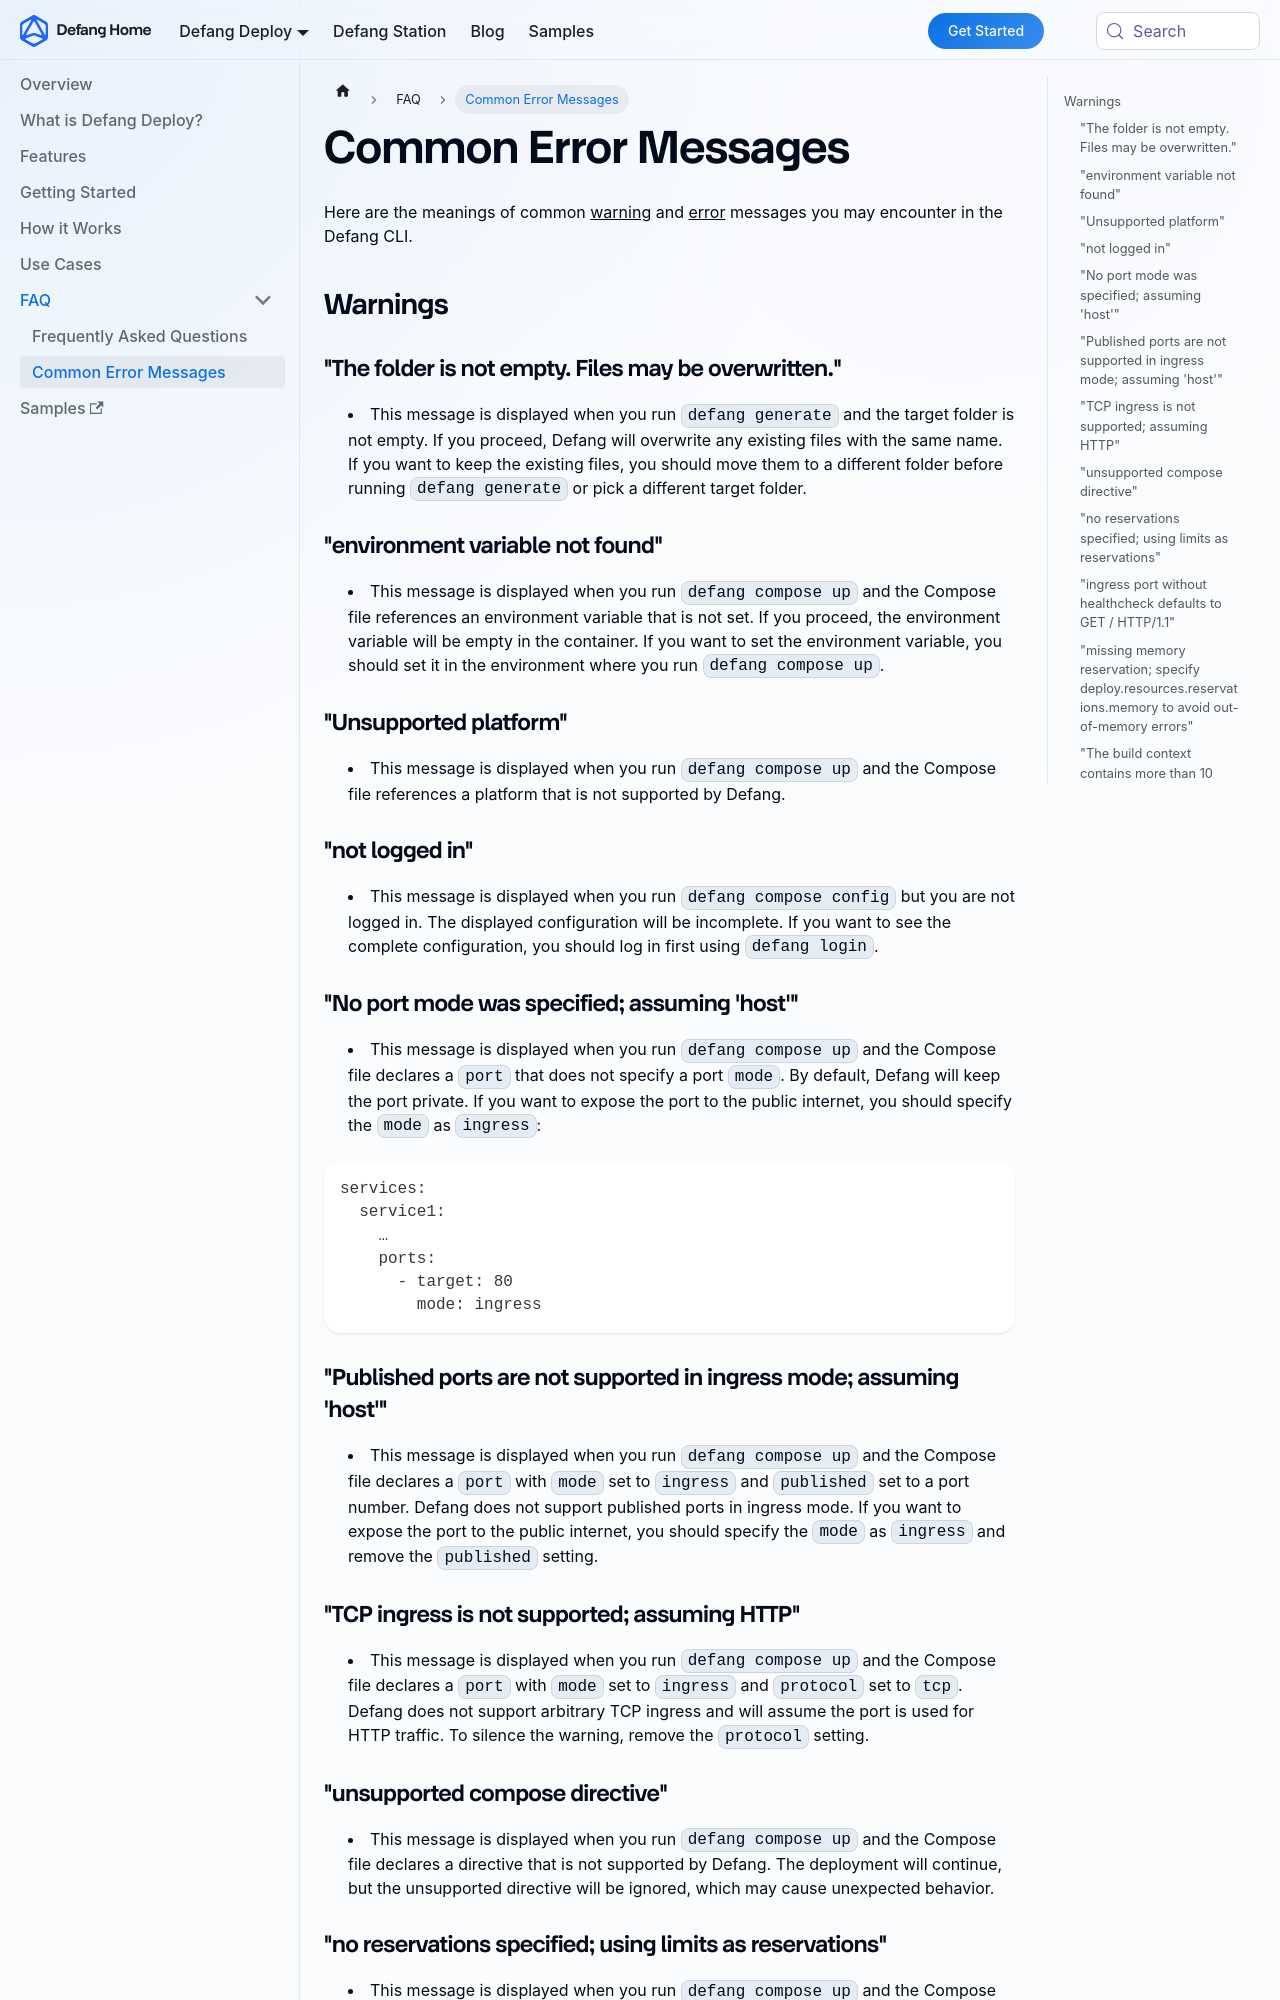

repository: DefangLabs/defang-docs · page: docs/intro/faq/warnings-errors.html · generator: docusaurus

---
sidebar_position: 700
title: Common Error Messages
description: Common warnings and error messages, and their meanings.
---

Here are the meanings of common [warning](#warnings) and [error](#errors) messages you may encounter in the Defang CLI.

## Warnings

### "The folder is not empty. Files may be overwritten."
- This message is displayed when you run `defang generate` and the target folder is not empty. If you proceed, Defang will overwrite any existing files with the same name. If you want to keep the existing files, you should move them to a different folder before running `defang generate` or pick a different target folder.

### "environment variable not found"
- This message is displayed when you run `defang compose up` and the Compose file references an environment variable that is not set. If you proceed, the environment variable will be empty in the container. If you want to set the environment variable, you should set it in the environment where you run `defang compose up`.

### "Unsupported platform"
- This message is displayed when you run `defang compose up` and the Compose file references a platform that is not supported by Defang.

### "not logged in"
- This message is displayed when you run `defang compose config` but you are not logged in. The displayed configuration will be incomplete. If you want to see the complete configuration, you should log in first using `defang login`.

### "No port mode was specified; assuming 'host'"
- This message is displayed when you run `defang compose up` and the Compose file declares a `port` that does not specify a port `mode`. By default, Defang will keep the port private. If you want to expose the port to the public internet, you should specify the `mode` as `ingress`:
```
services:
  service1:
    …
    ports:
      - target: 80
        mode: ingress
```

### "Published ports are not supported in ingress mode; assuming 'host'"
- This message is displayed when you run `defang compose up` and the Compose file declares a `port` with `mode` set to `ingress` and `published` set to a port number. Defang does not support published ports in ingress mode. If you want to expose the port to the public internet, you should specify the `mode` as `ingress` and remove the `published` setting.

### "TCP ingress is not supported; assuming HTTP"
- This message is displayed when you run `defang compose up` and the Compose file declares a `port` with `mode` set to `ingress` and `protocol` set to `tcp`. Defang does not support arbitrary TCP ingress and will assume the port is used for HTTP traffic. To silence the warning, remove the `protocol` setting.
